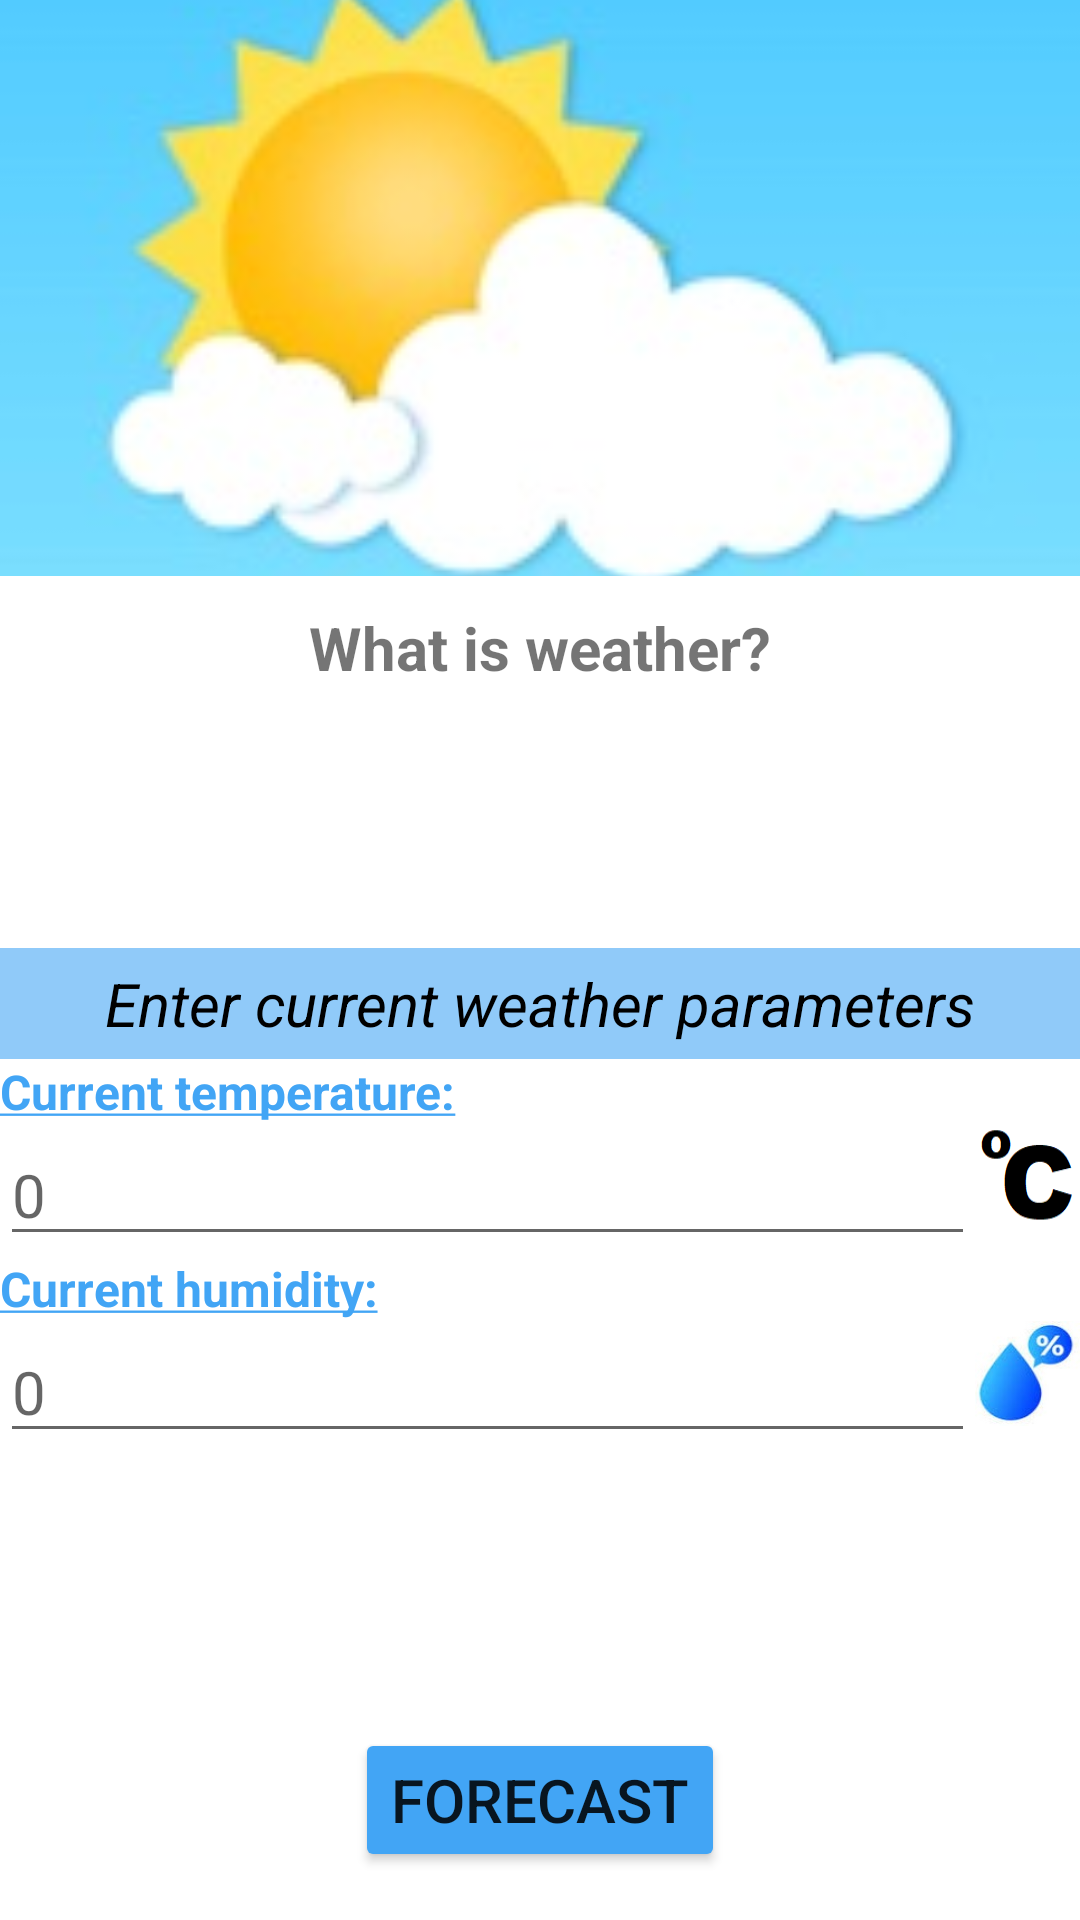

The Android layout XML behind this screen, and the referenced resources:
<!-- AndroidManifest.xml: application theme Theme.ScreenCompatibility2 -->
<!-- res/layout/activity_main.xml -->
<?xml version="1.0" encoding="utf-8"?>
<androidx.constraintlayout.widget.ConstraintLayout
    xmlns:android="http://schemas.android.com/apk/res/android"
    xmlns:app="http://schemas.android.com/apk/res-auto"
    xmlns:tools="http://schemas.android.com/tools"
    android:layout_width="match_parent"
    android:layout_height="match_parent"
    android:layout_margin="@dimen/layout_margin"
    android:background="@drawable/layout_border"
    tools:context=".MainActivity">

    <androidx.constraintlayout.widget.ConstraintLayout
        android:id="@+id/cl_banner"
        android:layout_width="match_parent"
        android:layout_height="0sp"
        app:layout_constraintVertical_weight="3"
        app:layout_constraintLeft_toLeftOf="parent"
        app:layout_constraintTop_toTopOf="parent"
        app:layout_constraintBottom_toTopOf="@+id/cl_input"
        >

        <ImageView
            android:id="@+id/iv_banner"
            android:layout_width="match_parent"
            android:layout_height="0sp"
            app:layout_constraintVertical_weight="4"
            android:layout_gravity="center"
            android:scaleType="centerCrop"
            android:src="@drawable/weather_background_2"
            android:background="@drawable/layout_corner_radius_10sp"
            tools:ignore="NestedWeights"
            app:layout_constraintTop_toTopOf="parent"
            app:layout_constraintLeft_toLeftOf="parent"
            app:layout_constraintBottom_toTopOf="@+id/tv_weather_name"/>

        <TextView
            android:id="@+id/tv_weather_name"
            android:layout_width="match_parent"
            android:layout_height="0sp"
            app:layout_constraintVertical_weight="1"
            android:gravity="center"
            android:text="@string/default_weather_information"
            android:textSize="@dimen/tv_weather_name"
            android:textStyle="bold"
            app:layout_constraintTop_toBottomOf="@+id/iv_banner"
            app:layout_constraintBottom_toBottomOf="parent"
            />

    </androidx.constraintlayout.widget.ConstraintLayout>

    <androidx.constraintlayout.widget.ConstraintLayout
        android:id="@+id/cl_input"
        android:layout_width="match_parent"
        android:layout_height="0sp"
        app:layout_constraintVertical_weight="4"
        app:layout_constraintTop_toBottomOf="@+id/cl_banner"
        app:layout_constraintLeft_toLeftOf="parent"
        app:layout_constraintBottom_toTopOf="@+id/ll_forecast_button"
        >

        <androidx.constraintlayout.widget.ConstraintLayout
            android:layout_width="match_parent"
            android:layout_height="wrap_content"
            app:layout_constraintTop_toTopOf="parent"
            app:layout_constraintBottom_toBottomOf="parent"
            >

            <TextView
                android:id="@+id/tv_request"
                android:layout_width="match_parent"
                android:layout_height="wrap_content"
                android:padding="@dimen/tv_request_padding"
                android:gravity="center_horizontal"
                android:text="@string/request_weather_params"
                android:textSize="@dimen/tv_request_text_size"
                android:textStyle="italic"
                android:textColor="@color/black"
                android:background="@color/blue_200"
                app:layout_constraintTop_toTopOf="parent"/>

            <androidx.constraintlayout.widget.ConstraintLayout
                android:id="@+id/cl_temperature"
                android:layout_width="match_parent"
                android:layout_height="wrap_content"
                android:orientation="vertical"
                android:background="@color/white"
                app:layout_constraintTop_toBottomOf="@+id/tv_request"
                app:layout_constraintLeft_toLeftOf="parent">

                <TextView
                    android:id="@+id/tv_temperature"
                    android:layout_width="match_parent"
                    android:layout_height="wrap_content"
                    android:textSize="@dimen/tv_temperature_text_size"
                    android:textStyle="bold"
                    android:textColor="@color/blue_400"
                    android:text="@string/tv_temperature"
                    app:layout_constraintLeft_toLeftOf="parent"
                    app:layout_constraintTop_toTopOf="parent"/>

                <androidx.constraintlayout.widget.ConstraintLayout
                    android:layout_width="match_parent"
                    android:layout_height="wrap_content"
                    android:orientation="horizontal"
                    app:layout_constraintTop_toBottomOf="@+id/tv_temperature">

                    <EditText
                        android:id="@+id/et_temperature"
                        android:layout_width="0sp"
                        android:layout_height="wrap_content"
                        app:layout_constraintHorizontal_weight="7"
                        android:hint="@string/hint_temperature"
                        android:autofillHints="0"
                        android:inputType="numberDecimal"
                        android:textSize="@dimen/et_temperature_text_size"
                        app:layout_constraintLeft_toLeftOf="parent"
                        app:layout_constraintTop_toTopOf="parent"
                        app:layout_constraintRight_toLeftOf="@+id/ic_temperature"/>

                    <ImageView
                        android:id="@+id/ic_temperature"
                        android:layout_width="@dimen/ic_temperature_width"
                        android:layout_height="@dimen/ic_temperature_height"
                        android:background="@drawable/celsius"
                        android:contentDescription="@string/celsius"
                        app:layout_constraintLeft_toRightOf="@id/et_temperature"
                        app:layout_constraintTop_toTopOf="parent"
                        app:layout_constraintRight_toRightOf="parent"/>

                </androidx.constraintlayout.widget.ConstraintLayout>
            </androidx.constraintlayout.widget.ConstraintLayout>

            <androidx.constraintlayout.widget.ConstraintLayout
                android:id="@+id/ll_humidity"
                android:layout_width="match_parent"
                android:layout_height="wrap_content"
                android:orientation="vertical"
                android:background="@color/white"
                app:layout_constraintTop_toBottomOf="@+id/cl_temperature">

                <TextView
                    android:id="@+id/tv_humidity"
                    android:layout_width="match_parent"
                    android:layout_height="wrap_content"
                    android:textSize="@dimen/tv_temperature_text_size"
                    android:textStyle="bold"
                    android:textColor="@color/blue_400"
                    android:text="@string/tv_humidity"
                    app:layout_constraintTop_toTopOf="parent"
                    app:layout_constraintLeft_toLeftOf="parent"/>

                <androidx.constraintlayout.widget.ConstraintLayout
                    android:layout_width="match_parent"
                    android:layout_height="wrap_content"
                    android:orientation="horizontal"
                    app:layout_constraintTop_toBottomOf="@+id/tv_humidity">

                    <EditText
                        android:id="@+id/et_humidity"
                        android:layout_width="0sp"
                        android:layout_height="wrap_content"
                        app:layout_constraintHorizontal_weight="7"
                        android:hint="@string/hint_temperature"
                        android:autofillHints="0"
                        android:inputType="numberDecimal"
                        android:textSize="@dimen/et_temperature_text_size"
                        app:layout_constraintTop_toTopOf="parent"
                        app:layout_constraintLeft_toLeftOf="parent"
                        app:layout_constraintRight_toLeftOf="@+id/ic_humidity"/>

                    <ImageView
                        android:id="@+id/ic_humidity"
                        android:layout_width="@dimen/ic_temperature_width"
                        android:layout_height="@dimen/ic_temperature_height"
                        android:background="@drawable/humidity"
                        android:scaleType="fitCenter"
                        android:contentDescription="@string/celsius"
                        app:layout_constraintTop_toTopOf="parent"
                        app:layout_constraintLeft_toRightOf="@+id/et_humidity"
                        app:layout_constraintRight_toRightOf="parent"/>
                </androidx.constraintlayout.widget.ConstraintLayout>

            </androidx.constraintlayout.widget.ConstraintLayout>

        </androidx.constraintlayout.widget.ConstraintLayout>

    </androidx.constraintlayout.widget.ConstraintLayout>

    <LinearLayout
        android:id="@+id/ll_forecast_button"
        android:layout_width="match_parent"
        android:layout_height="0sp"
        app:layout_constraintVertical_weight="1"
        android:gravity="center"
        android:orientation="vertical"
        app:layout_constraintLeft_toLeftOf="parent"
        app:layout_constraintTop_toBottomOf="@+id/cl_input"
        app:layout_constraintBottom_toBottomOf="parent">
        <Button
            android:id="@+id/btn_forecast"
            android:layout_width="wrap_content"
            android:layout_height="wrap_content"
            android:layout_gravity="center"
            android:text="@string/btn_weather"
            android:textSize="@dimen/btn_text_size"
            android:backgroundTint="@color/blue_400"
            tools:targetApi="lollipop" />
    </LinearLayout>

</androidx.constraintlayout.widget.ConstraintLayout>
<!-- resources referenced by this layout -->
<resources>
  <color name="black">#FF000000</color>
  <color name="blue_200">#90caf9</color>
  <color name="blue_400">#42a5f5</color>
  <color name="white">#FFFFFFFF</color>
  <dimen name="btn_text_size">26sp</dimen>
  <dimen name="et_temperature_text_size">28sp</dimen>
  <dimen name="ic_temperature_height">50sp</dimen>
  <dimen name="ic_temperature_width">50sp</dimen>
  <dimen name="layout_margin">10sp</dimen>
  <dimen name="tv_request_padding">10sp</dimen>
  <dimen name="tv_request_text_size">26sp</dimen>
  <dimen name="tv_temperature_text_size">20sp</dimen>
  <dimen name="tv_weather_name">28sp</dimen>
  <!-- drawable celsius: png bitmap (drawable, 31654 bytes) -->
  <!-- drawable humidity: jpg bitmap (drawable, 4459 bytes) -->
  <!-- drawable layout_corner_radius_10sp (drawable) -->
  <?xml version="1.0" encoding="utf-8"?>
  <shape xmlns:android="http://schemas.android.com/apk/res/android" android:shape="rectangle">
      <corners android:radius="10sp"/>
  </shape>
  <!-- drawable weather_background_2: jpg bitmap (drawable, 7271 bytes) -->
  <string name="btn_weather">Forecast</string>
  <string name="celsius">Celsius</string>
  <string name="default_weather_information">What is weather?</string>
  <string name="hint_temperature">0</string>
  <string name="request_weather_params">Enter current weather parameters</string>
  <string name="tv_humidity"><u>Current humidity:</u></string>
  <string name="tv_temperature"><u>Current temperature:</u></string>
  <style name="Theme.ScreenCompatibility2" parent="Theme.MaterialComponents.DayNight.DarkActionBar">
          
          <item name="colorPrimary">@color/purple_500</item>
          <item name="colorPrimaryVariant">@color/purple_700</item>
          <item name="colorOnPrimary">@color/black</item>
          
          <item name="colorSecondary">@color/teal_200</item>
          <item name="colorSecondaryVariant">@color/teal_700</item>
          <item name="colorOnSecondary">@color/black</item>
          
          <item name="android:statusBarColor" tools:targetApi="l">?attr/colorPrimaryVariant</item>
          
      </style>
  <color name="purple_500">#FF6200EE</color>
  <color name="purple_700">#FF3700B3</color>
  <color name="teal_200">#FF03DAC5</color>
  <color name="teal_700">#FF018786</color>
</resources>
